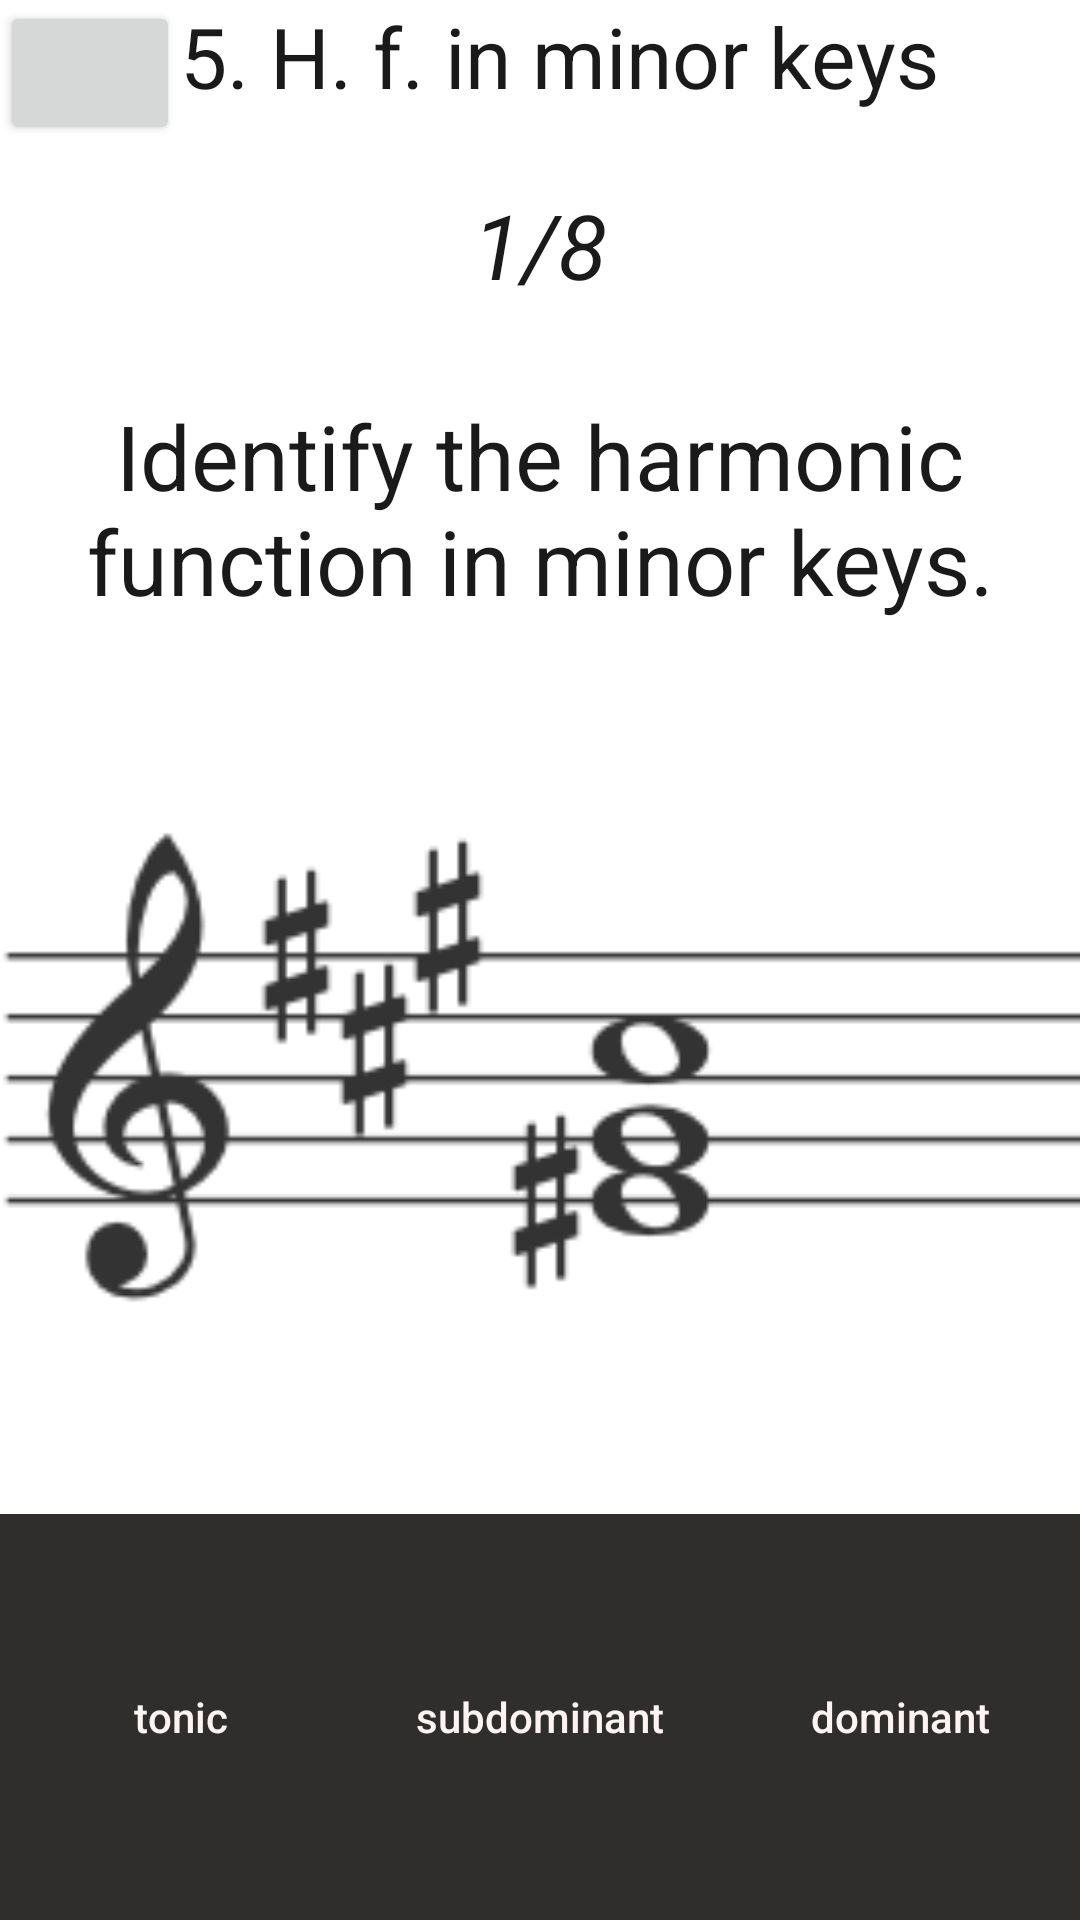

Reconstruct the res/layout file that produces this screen, plus the resources it refers to.
<!-- AndroidManifest.xml: application theme Theme.HelloWorld -->
<!-- res/layout/mol.xml -->
<?xml version="1.0" encoding="utf-8"?>
<androidx.appcompat.widget.LinearLayoutCompat xmlns:android="http://schemas.android.com/apk/res/android"
    xmlns:app="http://schemas.android.com/apk/res-auto"
    xmlns:tools="http://schemas.android.com/tools"
    android:layout_width="match_parent"
    android:layout_height="match_parent"
    tools:context=".nav_hfunkciemol">

    
    <LinearLayout
        android:layout_width="match_parent"
        android:layout_height="match_parent"
        android:orientation="vertical">

        <LinearLayout
            android:id="@+id/toolbar"
            android:layout_width="match_parent"
            android:layout_height="wrap_content"
            android:orientation="horizontal">

            <Button
                android:id="@+id/exit"
                android:layout_width="0sp"
                android:layout_height="wrap_content"
                android:layout_weight="0.2"
                android:onClick="otazka"
                app:icon="@drawable/abc_vector_test"
                app:iconTint="#FFFFFF"
                tools:ignore="OnClick" />

            <TextView
                android:id="@+id/titleLesson"
                android:layout_width="0sp"
                android:layout_height="wrap_content"
                android:layout_weight="1"
                android:text="@string/hfunkciemol"
                android:textSize="28sp" />
        </LinearLayout>

        <TextView
            android:id="@+id/counter"
            android:layout_width="match_parent"
            android:layout_height="0sp"
            android:layout_weight="0.5"
            android:gravity="center"
            android:text="1/8"
            android:textSize="30sp"
            android:textStyle="italic" />

        <TextView
            android:id="@+id/zadanie"
            android:layout_width="match_parent"
            android:layout_height="0dp"
            android:layout_weight="0.8"
            android:gravity="center"
            android:text="@string/task_hmol"
            android:textSize="30sp" />

        <ImageView
            android:id="@+id/img_mol"
            android:layout_width="match_parent"
            android:layout_height="wrap_content"
            android:layout_weight="1"
            android:alpha="0.8"
            android:src="@drawable/fm0" />

        <LinearLayout
            android:id="@+id/funkciem"
            android:layout_width="match_parent"
            android:layout_height="0sp"
            android:layout_weight="1"
            android:orientation="horizontal">

            <Button
                android:id="@+id/tonic_mol"
                android:layout_width="wrap_content"
                android:layout_height="match_parent"
                android:layout_weight="1"
                android:background="#302D2D"
                android:onClick="vyhodnot"
                android:text="@string/tonic"
                android:textAllCaps="false"
                android:textColor="@color/textulohy"
                app:backgroundTint="#FFFFFF"
                app:backgroundTintMode="multiply"
                tools:ignore="OnClick" />

            <Button
                android:id="@+id/subd_mol"
                android:layout_width="wrap_content"
                android:layout_height="match_parent"
                android:layout_weight="1"
                android:background="#302D2D"
                android:onClick="vyhodnot"
                android:text="@string/subd"
                android:textAllCaps="false"
                android:textColor="@color/textulohy"
                app:backgroundTint="#FFFFFF"
                app:backgroundTintMode="multiply"
                tools:ignore="OnClick" />

            <Button
                android:id="@+id/dom_mol"
                android:layout_width="wrap_content"
                android:layout_height="match_parent"
                android:layout_weight="1"
                android:background="#302D2D"
                android:onClick="vyhodnot"
                android:text="@string/dom"
                android:textAllCaps="false"
                android:textColor="@color/textulohy"
                app:backgroundTint="#FFFFFF"
                app:backgroundTintMode="multiply"
                tools:ignore="OnClick" />

        </LinearLayout>
    </LinearLayout>

</androidx.appcompat.widget.LinearLayoutCompat>
<!-- resources referenced by this layout -->
<resources>
  <color name="textulohy">#FFFDF3F3</color>
  <!-- drawable fm0: jpeg bitmap (drawable, 11729 bytes) -->
  <string name="dom">dominant</string>
  <string name="hfunkciemol">5. H. f. in minor keys</string>
  <string name="subd">subdominant</string>
  <string name="task_hmol">Identify the harmonic function in minor keys.</string>
  <string name="tonic">tonic</string>
  <style name="Theme.HelloWorld" parent="Theme.MaterialComponents.DayNight.DarkActionBar">
          
          <item name="colorPrimary">@color/purple_500</item>
          <item name="colorPrimaryVariant">@color/purple_700</item>
          <item name="colorOnPrimary">@color/white</item>
          
          <item name="colorSecondary">@color/teal_200</item>
          <item name="colorSecondaryVariant">@color/teal_700</item>
          <item name="colorOnSecondary">@color/black</item>
          
          <item name="android:statusBarColor" tools:targetApi="l">?attr/colorPrimaryVariant</item>
          
          <item name="android:textColor">@color/tmavytext</item>
      </style>
  <color name="purple_500">#FF6200EE</color>
  <color name="purple_700">#FF3700B3</color>
  <color name="white">#FFFFFFFF</color>
  <color name="teal_200">#FF03DAC5</color>
  <color name="teal_700">#FF018786</color>
  <color name="black">#FF000000</color>
  <color name="tmavytext">#FF1B1A1A</color>
</resources>
